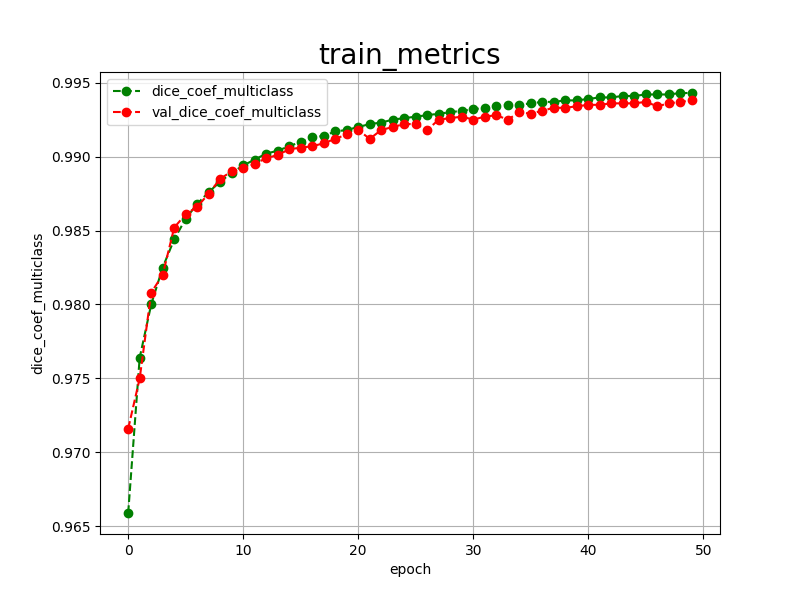

The file beside this chart, header and first rows:
epoch, dice_coef_multiclass, val_dice_coef_multiclass, 
0, 0.9659, 0.9716
1, 0.9764, 0.9750
2, 0.9800, 0.9808
3, 0.9825, 0.9820
4, 0.9844, 0.9852
5, 0.9858, 0.9861
6, 0.9868, 0.9866
7, 0.9876, 0.9875
8, 0.9883, 0.9885
9, 0.9889, 0.9890
10, 0.9894, 0.9892
11, 0.9898, 0.9895
12, 0.9902, 0.9899
13, 0.9904, 0.9901
14, 0.9907, 0.9905
15, 0.9910, 0.9906
16, 0.9913, 0.9907
17, 0.9914, 0.9909
18, 0.9917, 0.9912
19, 0.9918, 0.9915
20, 0.9920, 0.9918
21, 0.9922, 0.9912
22, 0.9923, 0.9918
23, 0.9925, 0.9920
24, 0.9926, 0.9922
25, 0.9927, 0.9922
26, 0.9928, 0.9918
27, 0.9929, 0.9925
28, 0.9930, 0.9926
29, 0.9931, 0.9927
30, 0.9932, 0.9925
31, 0.9933, 0.9927
32, 0.9934, 0.9928
33, 0.9935, 0.9925
34, 0.9935, 0.9930
35, 0.9936, 0.9929
36, 0.9937, 0.9931
37, 0.9937, 0.9933
38, 0.9938, 0.9933
39, 0.9938, 0.9934
40, 0.9939, 0.9935
41, 0.9940, 0.9935
42, 0.9940, 0.9936
43, 0.9941, 0.9936
44, 0.9941, 0.9936
45, 0.9942, 0.9937
46, 0.9942, 0.9934
47, 0.9942, 0.9936
48, 0.9943, 0.9937
49, 0.9943, 0.9938
